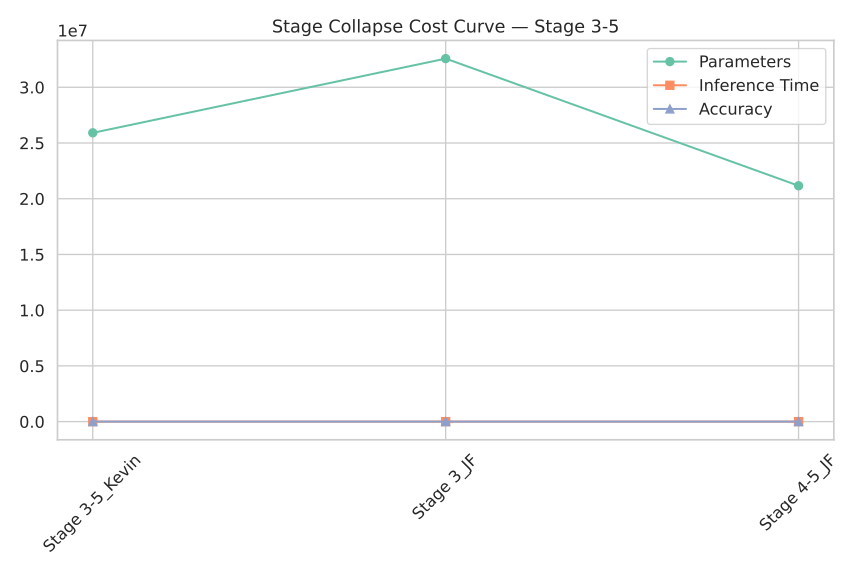

Data behind this chart, as committed beside it:
Model, Params, Time, Accuracy
Stage 3-5_Kevin, 25911204, 0.0199, 19.29
Stage 3_JF, 32571812, 0.02672, 10.98
Stage 4-5_JF, 21162148, 0.02325, 42.34
